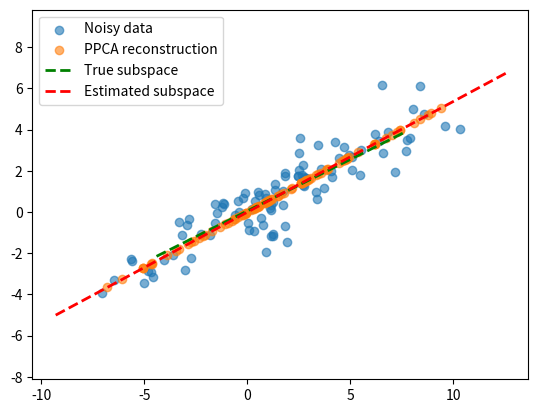

Here is the Python script that generated this plot:
import numpy as np
import matplotlib.pyplot as plt

np.random.seed(42)
n = 100
z = np.random.normal(1, 2, n)
W_true = np.array([[2], [1]])
X_clean = z.reshape(-1, 1) @ W_true.T
X = X_clean + np.random.normal(0, 0.8, X_clean.shape)

# MLE of mu: mu_hat = (1/n) sum x^(i)
mu_hat = np.mean(X, axis=0)
X_centered = X - mu_hat

# Compute sample covariance Sigma_hat
Sigma_hat = X_centered.T @ X_centered / n

# Eigendecomposition: Sigma_hat = V Lambda V^T
eigenvals, V = np.linalg.eigh(Sigma_hat)
idx = np.argsort(eigenvals)[::-1]
eigenvals, V = eigenvals[idx], V[:, idx]

# Parameters
d, k = X.shape[1], 1

# MLE of sigma^2: sigma^2_hat = (1/(d-k)) sum_{j=k+1}^d lambda_j
sigma2_hat = np.sum(eigenvals[k:]) / (d - k)

# V_k: first k columns of V
V_k = V[:, :k]

# MLE of W: W_hat = (Sigma_hat - sigma^2_hat*I_d)^(1/2) V_k
Lambda_adjusted = np.maximum(eigenvals - sigma2_hat, 0)
sqrt_Lambda = np.diag(np.sqrt(Lambda_adjusted))
W_hat = V @ sqrt_Lambda @ V.T @ V_k

# Reconstruction
M = W_hat.T @ W_hat + sigma2_hat * np.eye(k)
z_recon = X_centered @ W_hat @ np.linalg.inv(M)
X_recon = z_recon @ W_hat.T + mu_hat

# Plot
plt.scatter(X[:, 0], X[:, 1], alpha=0.6, label='Noisy data')
plt.scatter(X_recon[:, 0], X_recon[:, 1], alpha=0.6, label='PPCA reconstruction')

t = np.linspace(-3, 3, 100)
true_line = mu_hat.reshape(1, -1) + t.reshape(-1, 1) @ W_true.T
est_line = mu_hat.reshape(1, -1) + t.reshape(-1, 1) @ W_hat.T

plt.plot(true_line[:, 0], true_line[:, 1], 'g--', linewidth=2, label='True subspace')
plt.plot(est_line[:, 0], est_line[:, 1], 'r--', linewidth=2, label='Estimated subspace')

plt.legend()
plt.axis('equal')
plt.show()
